2-way image classification set "spiral" from GitHub (als00als/multimodal-parkinson-ai); label vocabulary: healthy, parkinson.

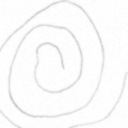
Label: healthy

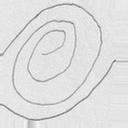
Label: parkinson

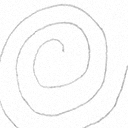
Label: healthy

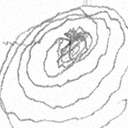
Label: parkinson

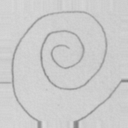
Label: healthy

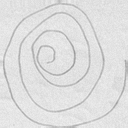
Label: parkinson
